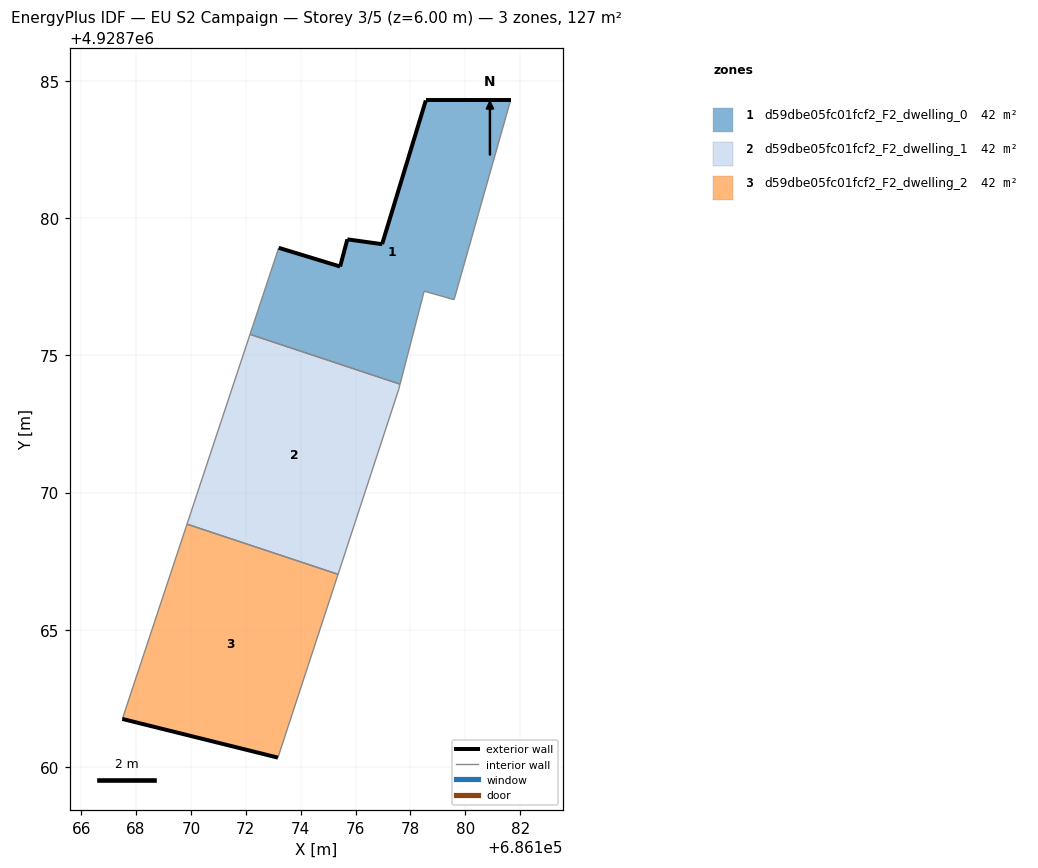
=== STOREY PLAN SPEC (per zone: floor XY polygon, exterior-wall plan segments, windows/doors) ===
zone 1: d59dbe05fc01fcf2_F2_dwelling_0  (42.2 m²)
  floor: (686179.59, 4928777.03) (686181.65, 4928784.29) (686178.56, 4928784.29) (686176.97, 4928779.05) (686175.70, 4928779.23) (686175.44, 4928778.24) (686173.20, 4928778.92) (686172.15, 4928775.77) (686177.62, 4928773.95) (686178.50, 4928777.34)
  exterior wall: (686173.20, 4928778.92) – (686175.44, 4928778.24)  [2.3 m]
  exterior wall: (686175.44, 4928778.24) – (686175.70, 4928779.23)  [1.0 m]
  exterior wall: (686175.70, 4928779.23) – (686176.97, 4928779.05)  [1.3 m]
  exterior wall: (686176.97, 4928779.05) – (686178.56, 4928784.29)  [5.5 m]
  exterior wall: (686178.56, 4928784.29) – (686181.65, 4928784.29)  [3.1 m]
  interior walls: 5
zone 2: d59dbe05fc01fcf2_F2_dwelling_1  (42.2 m²)
  floor: (686175.36, 4928767.02) (686177.57, 4928773.75) (686177.62, 4928773.95) (686172.15, 4928775.77) (686169.86, 4928768.85)
  interior walls: 5
zone 3: d59dbe05fc01fcf2_F2_dwelling_2  (42.2 m²)
  floor: (686173.17, 4928760.34) (686175.36, 4928767.02) (686169.86, 4928768.85) (686167.50, 4928761.75)
  exterior wall: (686173.17, 4928760.34) – (686167.50, 4928761.75)  [5.8 m]
  interior walls: 3

=== DERIVED (storey summary) ===
Building: EU S2 Campaign
Storey: 3 of 5  (floor level z = 6.00 m)
Storey gross floor area: 126.5 m²
Zones on this storey: 3
  - d59dbe05fc01fcf2_F2_dwelling_0: floor 42.2 m²; exterior wall 13.2 m (39.6 m²); WWR 0.0%
  - d59dbe05fc01fcf2_F2_dwelling_1: floor 42.2 m²
  - d59dbe05fc01fcf2_F2_dwelling_2: floor 42.2 m²; exterior wall 5.8 m (17.5 m²); WWR 0.0%
Zone adjacency (shared interzone walls):
  - d59dbe05fc01fcf2_F2_dwelling_0 ↔ d59dbe05fc01fcf2_F2_dwelling_1
  - d59dbe05fc01fcf2_F2_dwelling_1 ↔ d59dbe05fc01fcf2_F2_dwelling_2